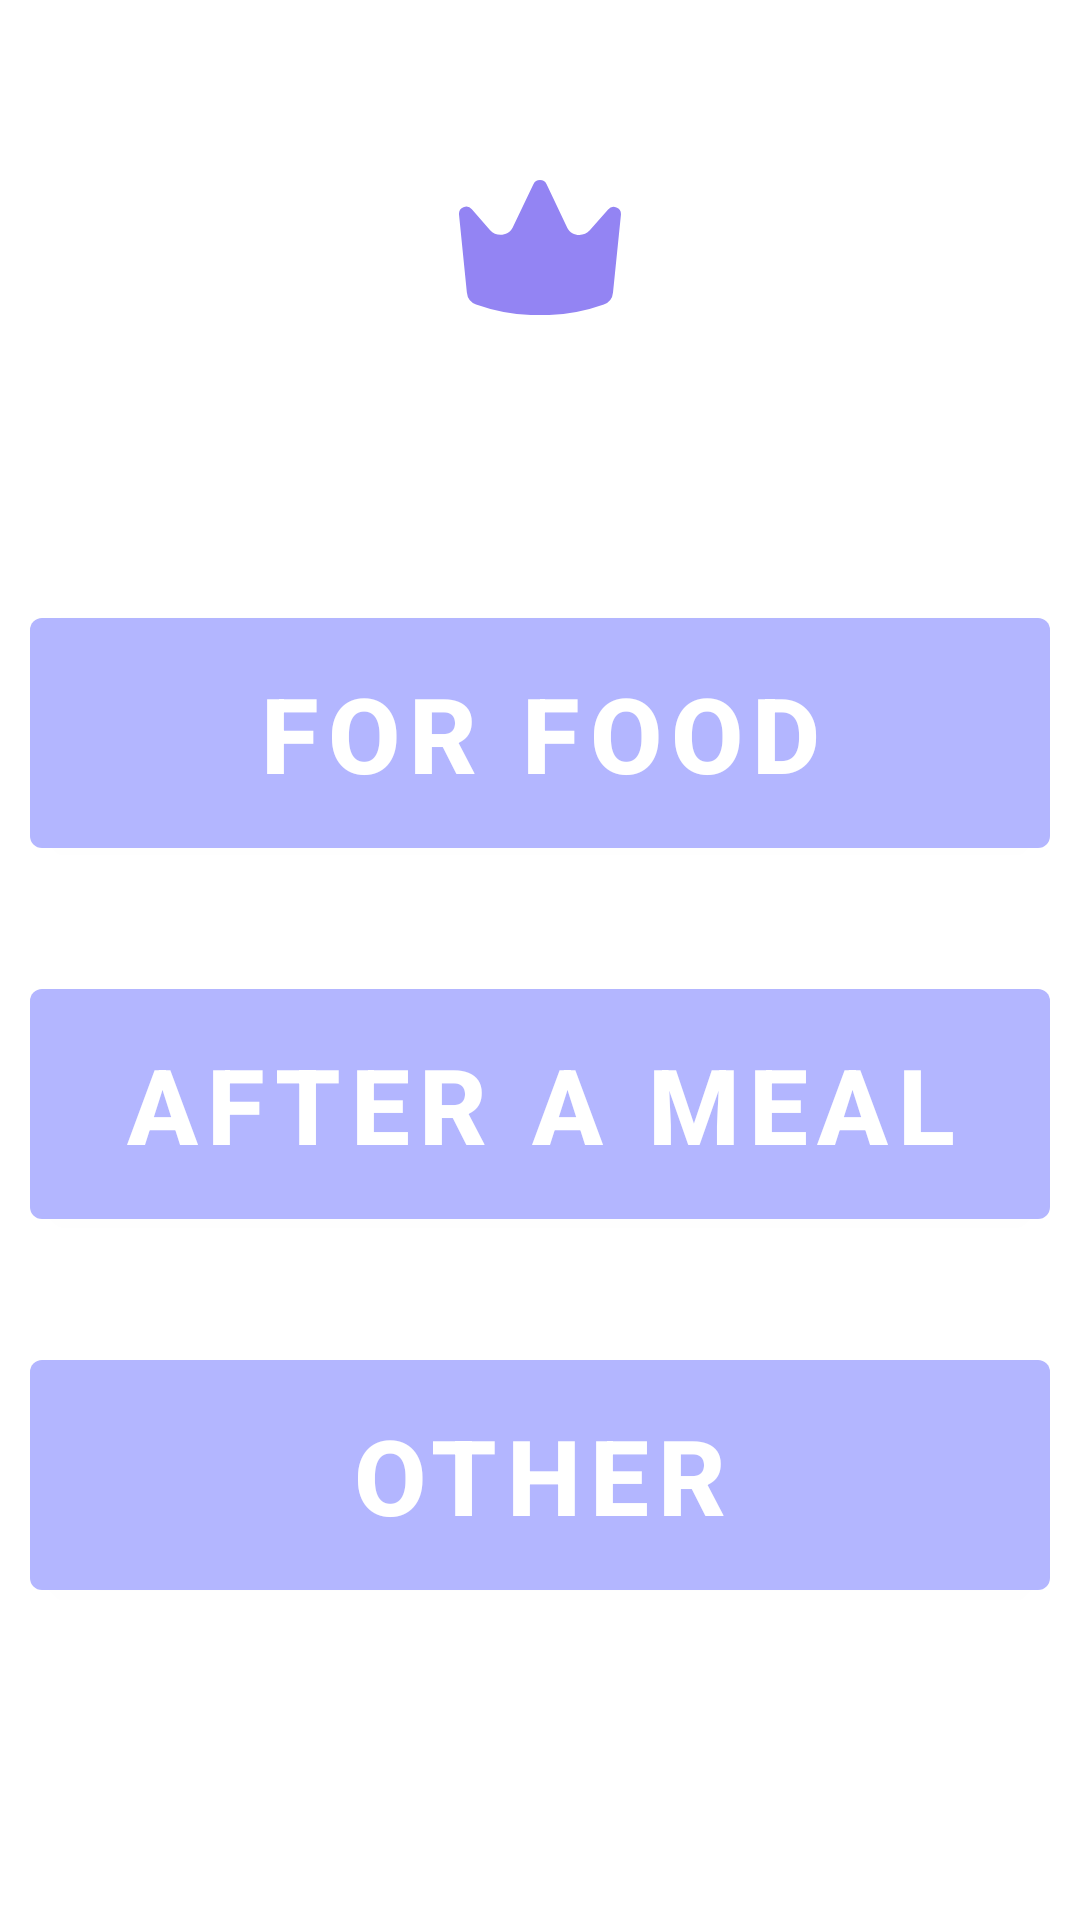

Here is an Android app screen rendered from its layout file. Give the layout XML and the strings, colors and styles it references.
<!-- AndroidManifest.xml: application theme Theme.Sidur.Light -->
<!-- res/layout/fragment_blessings.xml -->
<?xml version="1.0" encoding="utf-8"?>
<FrameLayout xmlns:android="http://schemas.android.com/apk/res/android"
    xmlns:tools="http://schemas.android.com/tools"
    xmlns:app="http://schemas.android.com/apk/res-auto"
    android:layout_width="match_parent"
    android:layout_height="match_parent"
    tools:context=".buttonsFragments.BlessingsFragment">

    <androidx.constraintlayout.widget.ConstraintLayout
        android:layout_width="match_parent"
        android:layout_height="match_parent"
        >

        <ImageView
            android:id="@+id/book_img"
            android:layout_width="wrap_content"
            android:layout_height="wrap_content"

            android:src="@drawable/corwn_pink"

            app:layout_constraintEnd_toEndOf="parent"
            app:layout_constraintStart_toStartOf="parent"
            app:layout_constraintTop_toTopOf="parent"

            style="@style/icon_pink"/>


        <LinearLayout
            android:id="@+id/layout_btn"
            android:layout_width="match_parent"
            android:layout_height="wrap_content"
            android:orientation="vertical"

            app:layout_constraintTop_toBottomOf="@id/book_img"
            style="@style/margin_layout"
            >

            <com.google.android.material.button.MaterialButton
                android:layout_width="match_parent"
                android:layout_height="wrap_content"
                android:id="@+id/food_btn"
                style="@style/sub_menu_btn"
                android:text="@string/food"
                app:layout_constraintTop_toBottomOf="@id/book_img"/>

            <com.google.android.material.button.MaterialButton
                android:layout_width="match_parent"
                android:layout_height="wrap_content"
                android:id="@+id/meal_btn"
                style="@style/sub_menu_btn"
                android:text="@string/meal"
                app:layout_constraintTop_toBottomOf="@id/book_img"/>

            <com.google.android.material.button.MaterialButton
                android:layout_width="match_parent"
                android:layout_height="wrap_content"
                android:id="@+id/otherBlissings_btn"
                style="@style/sub_menu_btn"
                android:text="@string/other"
                app:layout_constraintTop_toBottomOf="@id/book_img"/>



        </LinearLayout>


    </androidx.constraintlayout.widget.ConstraintLayout>

</FrameLayout>
<!-- resources referenced by this layout -->
<resources>
  <!-- drawable corwn_pink (drawable) -->
  <vector xmlns:android="http://schemas.android.com/apk/res/android"
      android:width="53.94dp"
      android:height="45.06dp"
      android:viewportWidth="53.94"
      android:viewportHeight="45.06">
    <path
        android:pathData="M24.92,44.37L24.92,43.35"
        android:fillColor="#9384F3"/>
    <path
        android:pathData="M28.06,44.37L28.06,43.35"
        android:fillColor="#9384F3"/>
    <path
        android:pathData="M48.89,-2.05L48.89,-2.05"
        android:fillColor="#9384F3"/>
    <path
        android:pathData="M53.92,11.6 L51.28,37.52a4.71,4.71 0,0 1,-3.06 4,61.61 61.61,0 0,1 -21.25,3.59A61.82,61.82 0,0 1,5.69 41.52,4.73 4.73,0 0,1 2.62,37.52L0.01,11.6a2.44,2.44 0,0 1,4.27 -1.84l6.09,7c2,2.34 6.19,1.88 7.47,-0.83L24.77,1.39a2.44,2.44 0,0 1,4.4 0l6.91,14.59c1.28,2.71 5.45,3.18 7.47,0.83l6.1,-7A2.44,2.44 0,0 1,53.92 11.6Z"
    android:fillColor="#9384F3"/>
  </vector>
  <string name="food">For food</string>
  <string name="meal">After a meal</string>
  <string name="other">Other</string>
  <style name="icon_pink">
          <item name="android:layout_marginTop">60dp</item>
      </style>
  <style name="margin_layout">
          <item name="android:layout_marginTop">60dp</item>
      </style>
  <style name="sub_menu_btn">
          <item name="android:layout_width">match_parent</item>
          <item name="android:layout_height">wrap_content</item>
  
          <item name="android:paddingTop">15dp</item>
          <item name="android:paddingBottom">15dp</item>
  
          <item name="android:textSize">35sp</item>
  
          <item name="android:layout_centerHorizontal">true</item>
  
          <item name="android:layout_marginTop">35dp</item>
          <item name="android:layout_marginStart">10dp</item>
          <item name="android:layout_marginEnd">10dp</item>
  
          <item name="android:textColor">@color/white</item>
          <item name="android:textStyle">bold</item>
      </style>
  <style name="Theme.Sidur.Light" parent="Theme.MaterialComponents.DayNight.NoActionBar">
          
          <item name="colorPrimary">@color/main_color</item>
          <item name="colorPrimaryVariant">@color/second_color</item>
          <item name="colorOnPrimary">@color/white</item>
  
          
          <item name="android:colorBackground">@color/white</item>
          <item name="colorSurface">@color/white</item>
  
          
          <item name="android:textColorPrimary">@color/black</item>
          <item name="android:textColorSecondary">@color/second_color</item>
      </style>
  <color name="white">#FFFFFFFF</color>
  <color name="main_color">#B3B6FF</color>
  <color name="second_color">#9384F3</color>
  <color name="black">#FF000000</color>
</resources>
